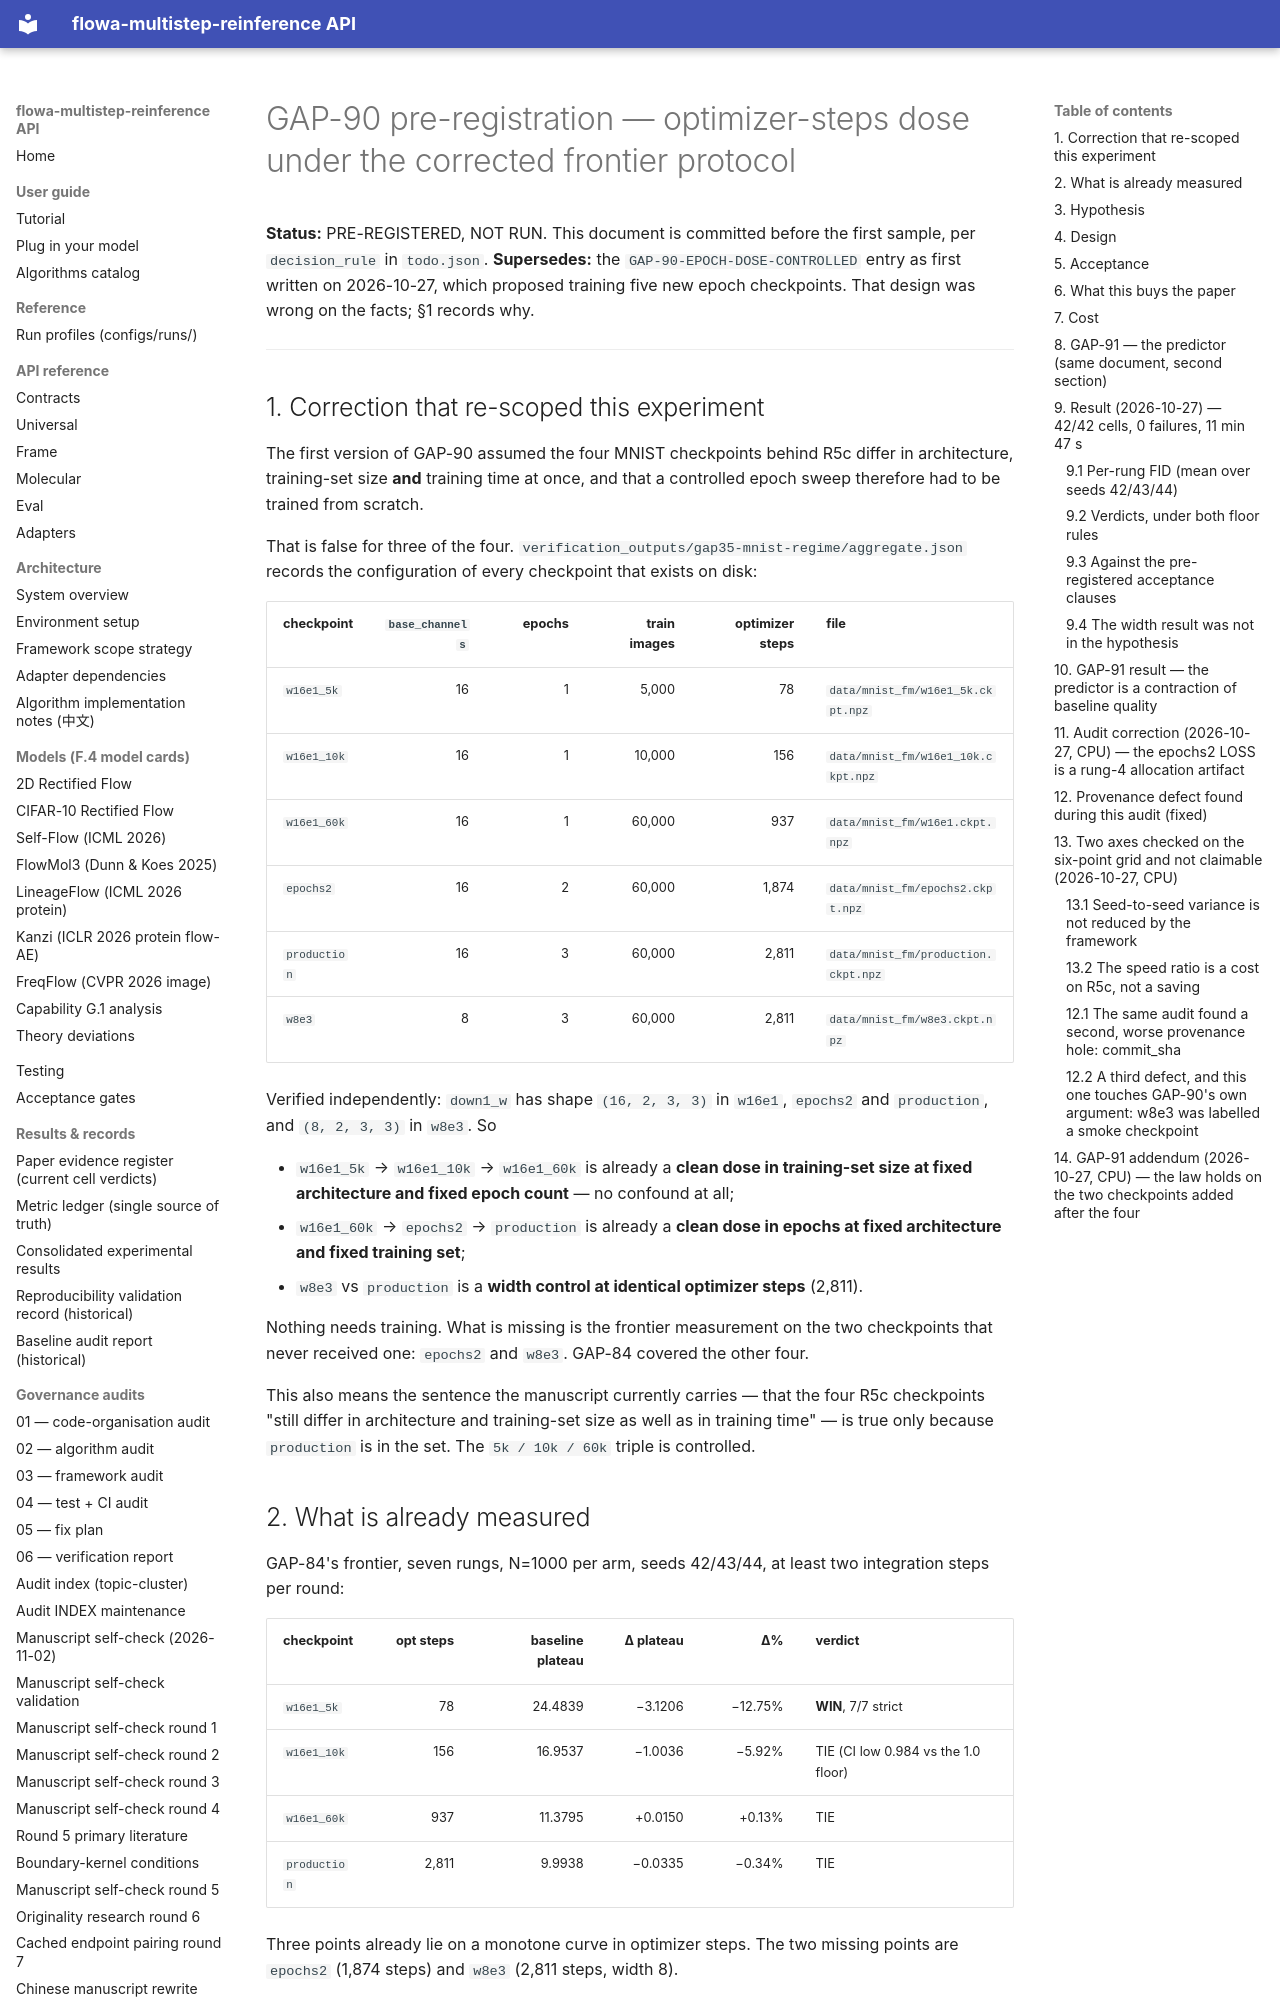

repository: silverenternal/flowa-multistep-reinference · page: audit/gap90-optsteps-dose/index.html · generator: mkdocs

# GAP-90 pre-registration — optimizer-steps dose under the corrected frontier protocol

**Status:** PRE-REGISTERED, NOT RUN. This document is committed before the
first sample, per `decision_rule` in `todo.json`.
**Supersedes:** the `GAP-90-EPOCH-DOSE-CONTROLLED` entry as first written on
2026-10-27, which proposed training five new epoch checkpoints. That design was
wrong on the facts; §1 records why.

---

## 1. Correction that re-scoped this experiment

The first version of GAP-90 assumed the four MNIST checkpoints behind R5c
differ in architecture, training-set size **and** training time at once, and
that a controlled epoch sweep therefore had to be trained from scratch.

That is false for three of the four. `verification_outputs/gap35-mnist-regime/aggregate.json`
records the configuration of every checkpoint that exists on disk:

| checkpoint | `base_channels` | epochs | train images | optimizer steps | file |
|---|---:|---:|---:|---:|---|
| `w16e1_5k` | 16 | 1 | 5,000 | 78 | `data/mnist_fm/w16e1_5k.ckpt.npz` |
| `w16e1_10k` | 16 | 1 | 10,000 | 156 | `data/mnist_fm/w16e1_10k.ckpt.npz` |
| `w16e1_60k` | 16 | 1 | 60,000 | 937 | `data/mnist_fm/w16e1.ckpt.npz` |
| `epochs2` | 16 | 2 | 60,000 | 1,874 | `data/mnist_fm/epochs2.ckpt.npz` |
| `production` | 16 | 3 | 60,000 | 2,811 | `data/mnist_fm/production.ckpt.npz` |
| `w8e3` | 8 | 3 | 60,000 | 2,811 | `data/mnist_fm/w8e3.ckpt.npz` |

Verified independently: `down1_w` has shape `(16, 2, 3, 3)` in `w16e1`,
`epochs2` and `production`, and `(8, 2, 3, 3)` in `w8e3`. So

* `w16e1_5k` → `w16e1_10k` → `w16e1_60k` is already a **clean dose in training-set
  size at fixed architecture and fixed epoch count** — no confound at all;
* `w16e1_60k` → `epochs2` → `production` is already a **clean dose in epochs at
  fixed architecture and fixed training set**;
* `w8e3` vs `production` is a **width control at identical optimizer steps**
  (2,811).

Nothing needs training. What is missing is the frontier measurement on the two
checkpoints that never received one: `epochs2` and `w8e3`. GAP-84 covered the
other four.

This also means the sentence the manuscript currently carries — that the four
R5c checkpoints "still differ in architecture and training-set size as well as
in training time" — is true only because `production` is in the set. The
`5k / 10k / 60k` triple is controlled.

## 2. What is already measured

GAP-84's frontier, seven rungs, N=1000 per arm, seeds 42/43/44, at least two
integration steps per round:

| checkpoint | opt steps | baseline plateau | Δ plateau | Δ% | verdict |
|---|---:|---:|---:|---:|---|
| `w16e1_5k` | 78 | 24.4839 | −3.1206 | −12.75% | **WIN**, 7/7 strict |
| `w16e1_10k` | 156 | 16.9537 | −1.0036 | −5.92% | TIE (CI low 0.984 vs the 1.0 floor) |
| `w16e1_60k` | 937 | 11.3795 | +0.0150 | +0.13% | TIE |
| `production` | 2,811 | 9.9938 | −0.0335 | −0.34% | TIE |

Three points already lie on a monotone curve in optimizer steps. The two
missing points are `epochs2` (1,874 steps) and `w8e3` (2,811 steps, width 8).
